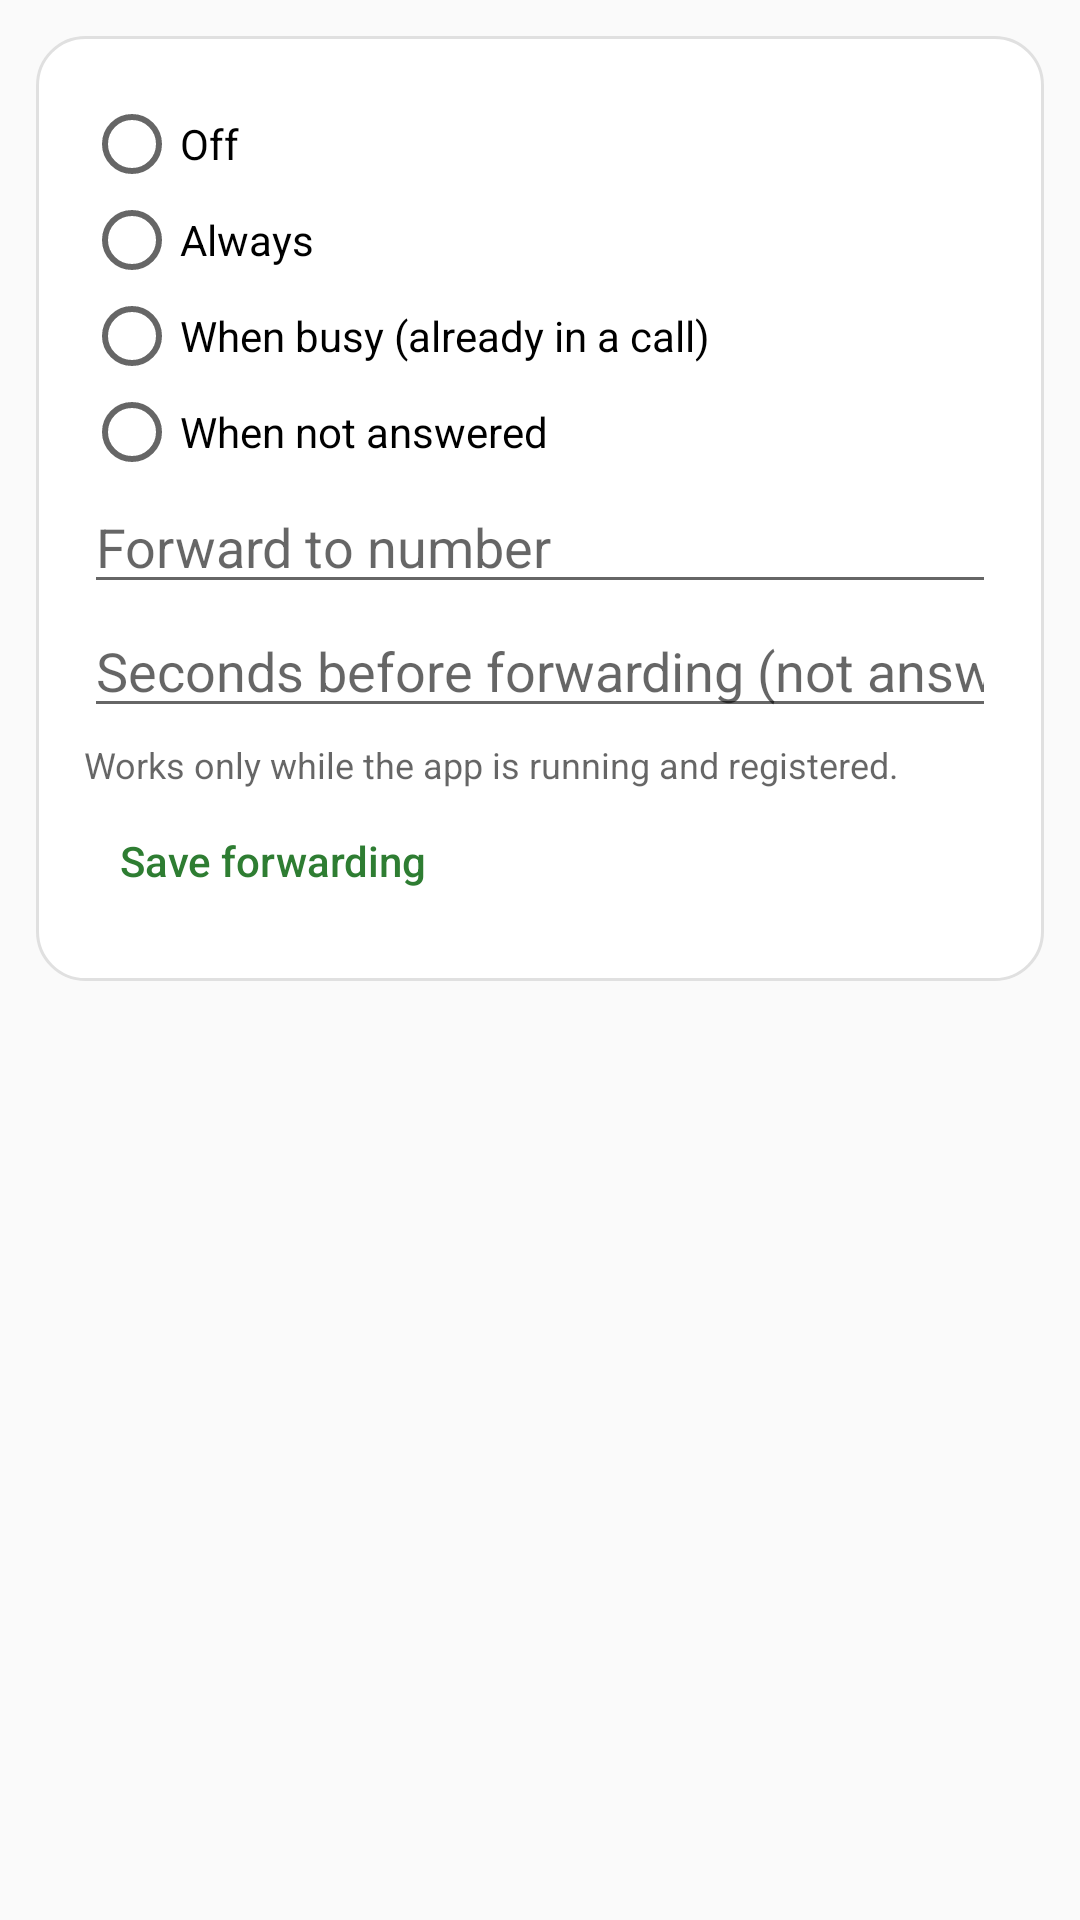

The Android layout XML behind this screen, and the referenced resources:
<!-- AndroidManifest.xml: application theme Theme.SoftDial -->
<!-- res/layout/settings_forwarding.xml -->
<?xml version="1.0" encoding="utf-8"?>
<ScrollView xmlns:android="http://schemas.android.com/apk/res/android"
    android:layout_width="match_parent"
    android:layout_height="match_parent"
    android:clipToPadding="false"
    android:padding="12dp">

    <LinearLayout
        android:layout_width="match_parent"
        android:layout_height="wrap_content"
        android:background="@drawable/bg_card"
        android:orientation="vertical"
        android:padding="16dp">

            <RadioGroup
                android:id="@+id/rgFwd"
                android:layout_width="match_parent"
                android:layout_height="wrap_content"
                android:layout_marginTop="4dp"
                android:orientation="vertical">
                <RadioButton
                    android:id="@+id/rbFwdOff"
                    android:layout_width="wrap_content"
                    android:layout_height="wrap_content"
                    android:text="@string/set_fwd_off" />
                <RadioButton
                    android:id="@+id/rbFwdAlways"
                    android:layout_width="wrap_content"
                    android:layout_height="wrap_content"
                    android:text="@string/set_fwd_always" />
                <RadioButton
                    android:id="@+id/rbFwdBusy"
                    android:layout_width="wrap_content"
                    android:layout_height="wrap_content"
                    android:text="@string/set_fwd_busy" />
                <RadioButton
                    android:id="@+id/rbFwdNoAnswer"
                    android:layout_width="wrap_content"
                    android:layout_height="wrap_content"
                    android:text="@string/set_fwd_noanswer" />
            </RadioGroup>
            <EditText
                android:id="@+id/etFwdNumber"
                android:layout_width="match_parent"
                android:layout_height="wrap_content"
                android:hint="@string/set_fwd_number"
                android:inputType="phone" />
            <EditText
                android:id="@+id/etFwdDelay"
                android:layout_width="match_parent"
                android:layout_height="wrap_content"
                android:hint="@string/set_fwd_delay"
                android:inputType="number" />
            <TextView
                android:layout_width="match_parent"
                android:layout_height="wrap_content"
                android:layout_marginTop="4dp"
                android:text="@string/set_fwd_note"
                android:textColor="?android:attr/textColorSecondary"
                android:textSize="12sp" />
            <Button
                android:id="@+id/btnFwdSave"
                style="@style/Widget.AppCompat.Button.Borderless.Colored"
                android:layout_width="wrap_content"
                android:layout_height="wrap_content"
                android:text="@string/set_fwd_save"
                android:textAllCaps="false" />
    </LinearLayout>
</ScrollView>
<!-- resources referenced by this layout -->
<resources>
  <!-- drawable bg_card (drawable) -->
  <?xml version="1.0" encoding="utf-8"?>
  <shape xmlns:android="http://schemas.android.com/apk/res/android"
      android:shape="rectangle">
      <solid android:color="@color/card_bg" />
      <stroke android:width="1dp" android:color="@color/card_stroke" />
      <corners android:radius="16dp" />
  </shape>
  <string name="set_fwd_always">Always</string>
  <string name="set_fwd_busy">When busy (already in a call)</string>
  <string name="set_fwd_delay">Seconds before forwarding (not answered)</string>
  <string name="set_fwd_noanswer">When not answered</string>
  <string name="set_fwd_note">Works only while the app is running and registered.</string>
  <string name="set_fwd_number">Forward to number</string>
  <string name="set_fwd_off">Off</string>
  <string name="set_fwd_save">Save forwarding</string>
  <style name="Theme.SoftDial" parent="Theme.AppCompat.DayNight">
          <item name="colorPrimary">@color/bar_bg</item>
          <item name="colorPrimaryDark">@color/bar_bg</item>
          <item name="colorAccent">@color/nav_active</item>
          <item name="android:statusBarColor">@color/bar_bg</item>
          <item name="android:navigationBarColor">@color/bar_bg</item>
          <item name="android:windowLightStatusBar">true</item>
          <item name="android:windowLightNavigationBar">true</item>
      </style>
  <color name="card_bg">#FFFFFF</color>
  <color name="card_stroke">#E0E0E0</color>
  <color name="bar_bg">#FAFAFA</color>
  <color name="nav_active">#2E7D32</color>
</resources>
